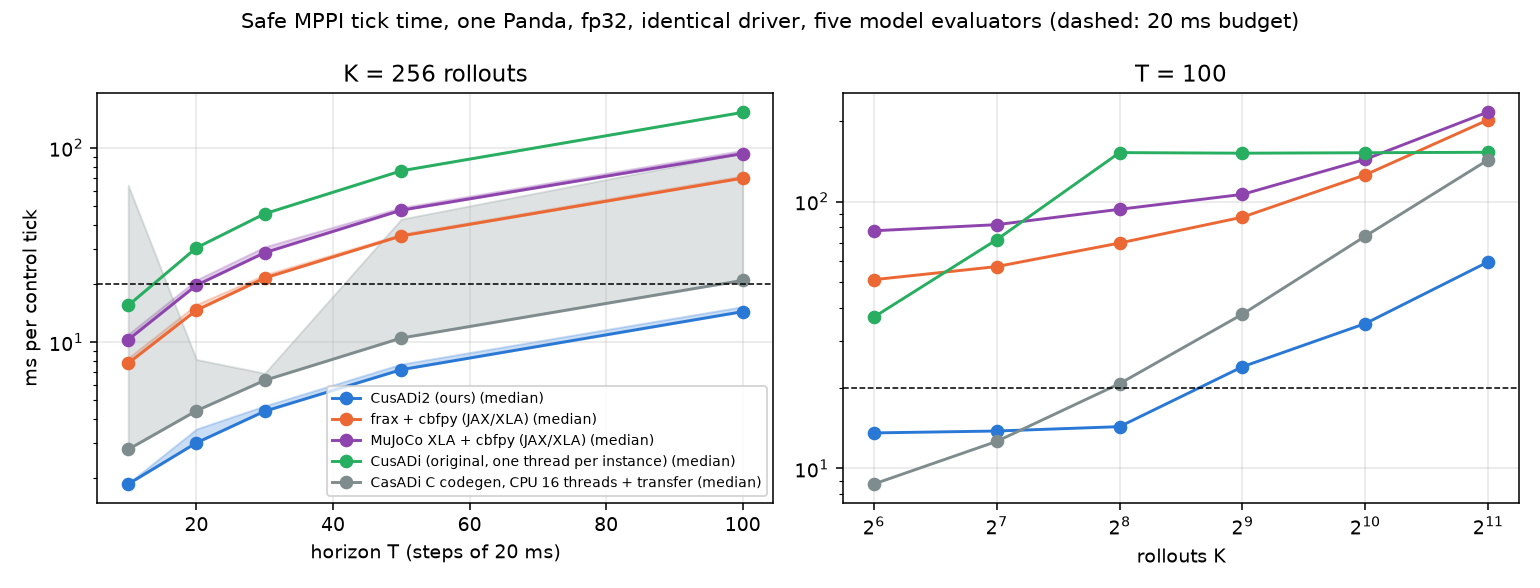

Values plotted in this chart, from the file beside it:
evaluator, dtype, K, T, tick_median_ms, tick_p99_ms, tick_max_ms, wall_median_ms, rollout_ms, model_ms, integrate_ms, project_ms, info, ticks
cusadi2, float, 256, 10, 1.853, 1.870, 1.870, 1.858, 1.700, 0.1065, 0.0512, 0.0150, cusadi2 plans safe_model (30530 nodes, 2…, 60
cusadi2, float, 256, 20, 3.024, 3.561, 3.565, 3.031, 3.040, 0.0964, 0.0460, 0.0133, cusadi2 plans safe_model (30530 nodes, 2…, 60
cusadi2, float, 256, 30, 4.401, 4.690, 4.691, 4.406, 4.545, 0.0963, 0.0461, 0.0051, cusadi2 plans safe_model (30530 nodes, 2…, 60
cusadi2, float, 256, 50, 7.204, 7.697, 7.698, 7.209, 7.626, 0.0963, 0.0461, 0.0133, cusadi2 plans safe_model (30530 nodes, 2…, 60
cusadi2, float, 256, 100, 14.34, 15.22, 15.22, 14.34, 15.24, 0.0963, 0.0461, 0.0133, cusadi2 plans safe_model (30530 nodes, 2…, 60
cusadi2, float, 64, 100, 13.58, 14.57, 14.57, 13.59, 13.69, 0.0909, 0.0461, 0.0031, cusadi2 plans safe_model (30530 nodes, 2…, 60
cusadi2, float, 128, 100, 13.81, 14.74, 14.75, 13.81, 14.78, 0.0922, 0.0451, 0.0133, cusadi2 plans safe_model (30530 nodes, 2…, 60
cusadi2, float, 512, 100, 24.05, 24.79, 24.85, 24.05, 24.87, 0.1915, 0.0471, 0.0141, cusadi2 plans safe_model (30530 nodes, 2…, 60
cusadi2, float, 1024, 100, 34.91, 35.67, 35.71, 34.92, 35.56, 0.2949, 0.0512, 0.0143, cusadi2 plans safe_model (30530 nodes, 2…, 60
cusadi2, float, 2048, 100, 59.48, 60.32, 60.35, 59.49, 59.85, 0.4874, 0.1004, 0.0147, cusadi2 plans safe_model (30530 nodes, 2…, 60
frax, float, 256, 10, 7.774, 8.288, 8.324, 7.780, 6.994, 0.5220, 0.1502, 0.0031, JAX/XLA program via PJRT (xla_cuda_plugi…, 60
frax, float, 256, 20, 14.59, 15.63, 15.77, 14.59, 13.83, 0.5150, 0.1422, 0.0031, JAX/XLA program via PJRT (xla_cuda_plugi…, 60
frax, float, 256, 30, 21.38, 22.22, 22.8, 21.39, 20.92, 0.5212, 0.1493, 0.0031, JAX/XLA program via PJRT (xla_cuda_plugi…, 60
frax, float, 256, 50, 35.23, 35.99, 36.07, 35.23, 34.5, 0.5365, 0.1456, 0.0031, JAX/XLA program via PJRT (xla_cuda_plugi…, 60
frax, float, 256, 100, 69.94, 71.9, 72.04, 69.95, 68.87, 0.5179, 0.1484, 0.0031, JAX/XLA program via PJRT (xla_cuda_plugi…, 60
frax, float, 64, 100, 50.98, 52.21, 52.29, 50.98, 50.75, 0.3500, 0.1248, 0.0031, JAX/XLA program via PJRT (xla_cuda_plugi…, 60
frax, float, 128, 100, 57.08, 58.92, 59.09, 57.08, 56.32, 0.4034, 0.1373, 0.0031, JAX/XLA program via PJRT (xla_cuda_plugi…, 60
frax, float, 512, 100, 87.44, 89.89, 90.58, 87.45, 86.65, 0.6860, 0.1534, 0.0031, JAX/XLA program via PJRT (xla_cuda_plugi…, 60
frax, float, 1024, 100, 126, 128, 128.6, 126, 125.1, 1.051, 0.1556, 0.0038, JAX/XLA program via PJRT (xla_cuda_plugi…, 60
frax, float, 2048, 100, 202.6, 204.7, 204.8, 202.6, 200.4, 1.794, 0.1731, 0.0044, JAX/XLA program via PJRT (xla_cuda_plugi…, 60
mjx, float, 256, 10, 10.27, 10.97, 10.97, 10.28, 9.326, 0.6830, 0.1761, 0.0031, JAX/XLA program via PJRT (xla_cuda_plugi…, 60
mjx, float, 256, 20, 19.63, 20.91, 21.21, 19.64, 19, 0.6900, 0.1843, 0.0031, JAX/XLA program via PJRT (xla_cuda_plugi…, 60
mjx, float, 256, 30, 28.88, 30.95, 31.44, 28.89, 28.12, 0.6830, 0.1843, 0.0031, JAX/XLA program via PJRT (xla_cuda_plugi…, 60
mjx, float, 256, 50, 47.81, 49.36, 49.65, 47.82, 47.09, 0.6831, 0.1841, 0.0031, JAX/XLA program via PJRT (xla_cuda_plugi…, 60
mjx, float, 64, 100, 77.73, 81.42, 81.69, 77.74, 77.97, 0.5325, 0.1669, 0.0031, JAX/XLA program via PJRT (xla_cuda_plugi…, 60
mjx, float, 128, 100, 81.94, 89.74, 90.98, 81.94, 81.05, 0.5560, 0.1599, 0.0030, JAX/XLA program via PJRT (xla_cuda_plugi…, 60
mjx, float, 512, 100, 106.4, 108.9, 109.4, 106.4, 105.4, 0.8086, 0.1720, 0.0031, JAX/XLA program via PJRT (xla_cuda_plugi…, 60
mjx, float, 1024, 100, 144, 148, 149.5, 144, 142.1, 1.162, 0.1877, 0.0037, JAX/XLA program via PJRT (xla_cuda_plugi…, 60
mjx, float, 2048, 100, 216.9, 229.2, 232.8, 216.9, 215.4, 1.839, 0.2130, 0.0043, JAX/XLA program via PJRT (xla_cuda_plugi…, 60
cusadi, float, 256, 10, 15.44, 15.47, 15.47, 15.45, 15.34, 1.388, 0.1339, 0.0133, original CusADi unrolled kernels (one th…, 60
cusadi, float, 256, 20, 30.62, 30.8, 30.8, 30.63, 30.64, 1.389, 0.1341, 0.0133, original CusADi unrolled kernels (one th…, 60
cusadi, float, 256, 30, 45.85, 46.13, 46.13, 45.86, 45.98, 1.39, 0.1341, 0.0133, original CusADi unrolled kernels (one th…, 60
cusadi, float, 256, 50, 76.28, 76.78, 76.8, 76.29, 76.76, 1.39, 0.1341, 0.0133, original CusADi unrolled kernels (one th…, 60
cusadi, float, 256, 100, 152.6, 153.5, 153.5, 152.6, 153.6, 1.392, 0.1340, 0.0133, original CusADi unrolled kernels (one th…, 60
cusadi, float, 64, 100, 36.89, 37.9, 37.91, 36.9, 36.9, 0.3328, 0.0358, 0.0031, original CusADi unrolled kernels (one th…, 60
cusadi, float, 128, 100, 71.98, 72.92, 72.93, 71.98, 72.94, 0.6521, 0.0674, 0.0133, original CusADi unrolled kernels (one th…, 60
cusadi, float, 512, 100, 151.9, 152.6, 152.6, 151.9, 152.7, 1.383, 0.1331, 0.0136, original CusADi unrolled kernels (one th…, 60
cusadi, float, 1024, 100, 152.5, 153.3, 153.3, 152.5, 153.1, 1.387, 0.1339, 0.0143, original CusADi unrolled kernels (one th…, 60
cusadi, float, 2048, 100, 153.1, 153.9, 154, 153.1, 153.6, 1.389, 0.1341, 0.0143, original CusADi unrolled kernels (one th…, 60
cpu, float, 256, 10, 2.411, 2.589, 2.604, 2.416, 2.082, 0.1628, 0.0315, 0.0041, CasADi C codegen on the CPU (16 OpenMP t…, 60
cpu, float, 256, 20, 4.481, 9.429, 15.25, 4.486, 4.131, 0.4758, 0.0593, 0.0041, CasADi C codegen on the CPU (16 OpenMP t…, 60
cpu, float, 256, 30, 6.512, 81.23, 123.1, 6.517, 6.065, 0.1626, 0.0316, 0.0041, CasADi C codegen on the CPU (16 OpenMP t…, 60
cpu, float, 256, 50, 10.92, 28.51, 28.68, 10.93, 10.43, 0.1637, 0.0316, 0.0041, CasADi C codegen on the CPU (16 OpenMP t…, 60
cpu, float, 256, 100, 21.54, 97.11, 97.57, 21.55, 20.77, 0.1636, 0.0317, 0.0041, CasADi C codegen on the CPU (16 OpenMP t…, 60
cpu, float, 64, 100, 9.040, 16.29, 22.07, 9.046, 8.732, 0.0566, 0.0195, 0.0041, CasADi C codegen on the CPU (16 OpenMP t…, 60
cpu, float, 128, 100, 13.36, 75.46, 85.68, 13.36, 12.53, 0.0923, 0.0236, 0.0041, CasADi C codegen on the CPU (16 OpenMP t…, 60
cpu, float, 512, 100, 38.43, 128.7, 145.1, 38.43, 37.7, 0.3062, 0.0464, 0.0049, CasADi C codegen on the CPU (16 OpenMP t…, 60
cpu, float, 1024, 100, 72.61, 246.1, 336.1, 72.61, 73.39, 0.5941, 0.0756, 0.0049, CasADi C codegen on the CPU (16 OpenMP t…, 60
cpu, float, 2048, 100, 140.8, 357, 392.5, 140.8, 137.5, 1.173, 0.1391, 0.0059, CasADi C codegen on the CPU (16 OpenMP t…, 60
mjx, float, 256, 100, 93.58, 97.25, 97.53, 93.58, 92.22, 0.6730, 0.1740, 0.0031, JAX/XLA program via PJRT (xla_cuda_plugi…, 60
cpu, float, 256, 10, 2.796, 64.22, 80.37, 2.801, 1.996, 0.1618, 0.0307, 0.0041, CasADi C codegen on the CPU (16 OpenMP t…, 60
cpu, float, 256, 20, 4.423, 8.124, 9.331, 4.429, 3.994, 0.1630, 0.0307, 0.0041, CasADi C codegen on the CPU (16 OpenMP t…, 60
cpu, float, 256, 30, 6.347, 6.905, 7.005, 6.352, 6.079, 0.1632, 0.0307, 0.0041, CasADi C codegen on the CPU (16 OpenMP t…, 60
cpu, float, 256, 50, 10.48, 43, 58.25, 10.49, 10.11, 0.1628, 0.0307, 0.0041, CasADi C codegen on the CPU (16 OpenMP t…, 60
cpu, float, 256, 100, 20.78, 94.06, 94.97, 20.79, 20.19, 0.1628, 0.0307, 0.0041, CasADi C codegen on the CPU (16 OpenMP t…, 60
cpu, float, 64, 100, 8.737, 104.7, 155.2, 8.743, 8.469, 0.0806, 0.0348, 0.0041, CasADi C codegen on the CPU (16 OpenMP t…, 60
cpu, float, 128, 100, 12.62, 21.47, 27.13, 12.63, 12.15, 0.0912, 0.0233, 0.0041, CasADi C codegen on the CPU (16 OpenMP t…, 60
cpu, float, 512, 100, 37.86, 114.5, 125, 37.86, 36.71, 0.3050, 0.0457, 0.0041, CasADi C codegen on the CPU (16 OpenMP t…, 60
cpu, float, 1024, 100, 74.23, 164.2, 188.3, 74.24, 70.79, 0.5931, 0.0752, 0.0050, CasADi C codegen on the CPU (16 OpenMP t…, 60
cpu, float, 2048, 100, 143.4, 312, 346, 143.4, 141.4, 1.238, 0.1458, 0.0052, CasADi C codegen on the CPU (16 OpenMP t…, 60
